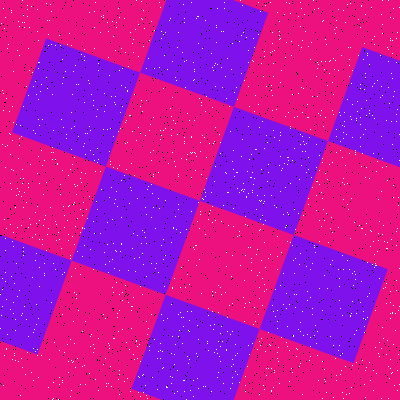

Values plotted in this chart, from the file beside it:
Type, X, Y
Salt, 174, 161
Salt, 300, 363
Salt, 110, 164
Salt, 308, 198
Salt, 301, 47
Salt, 20, 178
Salt, 80, 178
Salt, 244, 280
Salt, 94, 233
Salt, 322, 198
Salt, 186, 229
Salt, 381, 398
Salt, 175, 123
Salt, 0, 328
Salt, 146, 68
Salt, 288, 160
Salt, 194, 249
Salt, 181, 317
Salt, 262, 121
Salt, 321, 226
Salt, 385, 287
Salt, 76, 194
Salt, 136, 0
Salt, 275, 316
Salt, 261, 200
Salt, 323, 126
Salt, 52, 94
Salt, 389, 378
Salt, 366, 115
Salt, 264, 148
Salt, 172, 288
Salt, 390, 302
Salt, 390, 359
Salt, 59, 377
Salt, 362, 360
Salt, 283, 214
Salt, 114, 338
Salt, 2, 289
Salt, 382, 24
Salt, 327, 288
Salt, 10, 224
Salt, 250, 247
Salt, 361, 228
Salt, 120, 128
Salt, 19, 138
Salt, 330, 336
Salt, 302, 136
Salt, 16, 263
Salt, 344, 126
Salt, 84, 245
Salt, 117, 317
Salt, 163, 130
Salt, 131, 306
Salt, 59, 35
Salt, 3, 385
Salt, 171, 116
Salt, 200, 151
Salt, 119, 17
Salt, 200, 214
Salt, 300, 253
... 3,140 more rows
